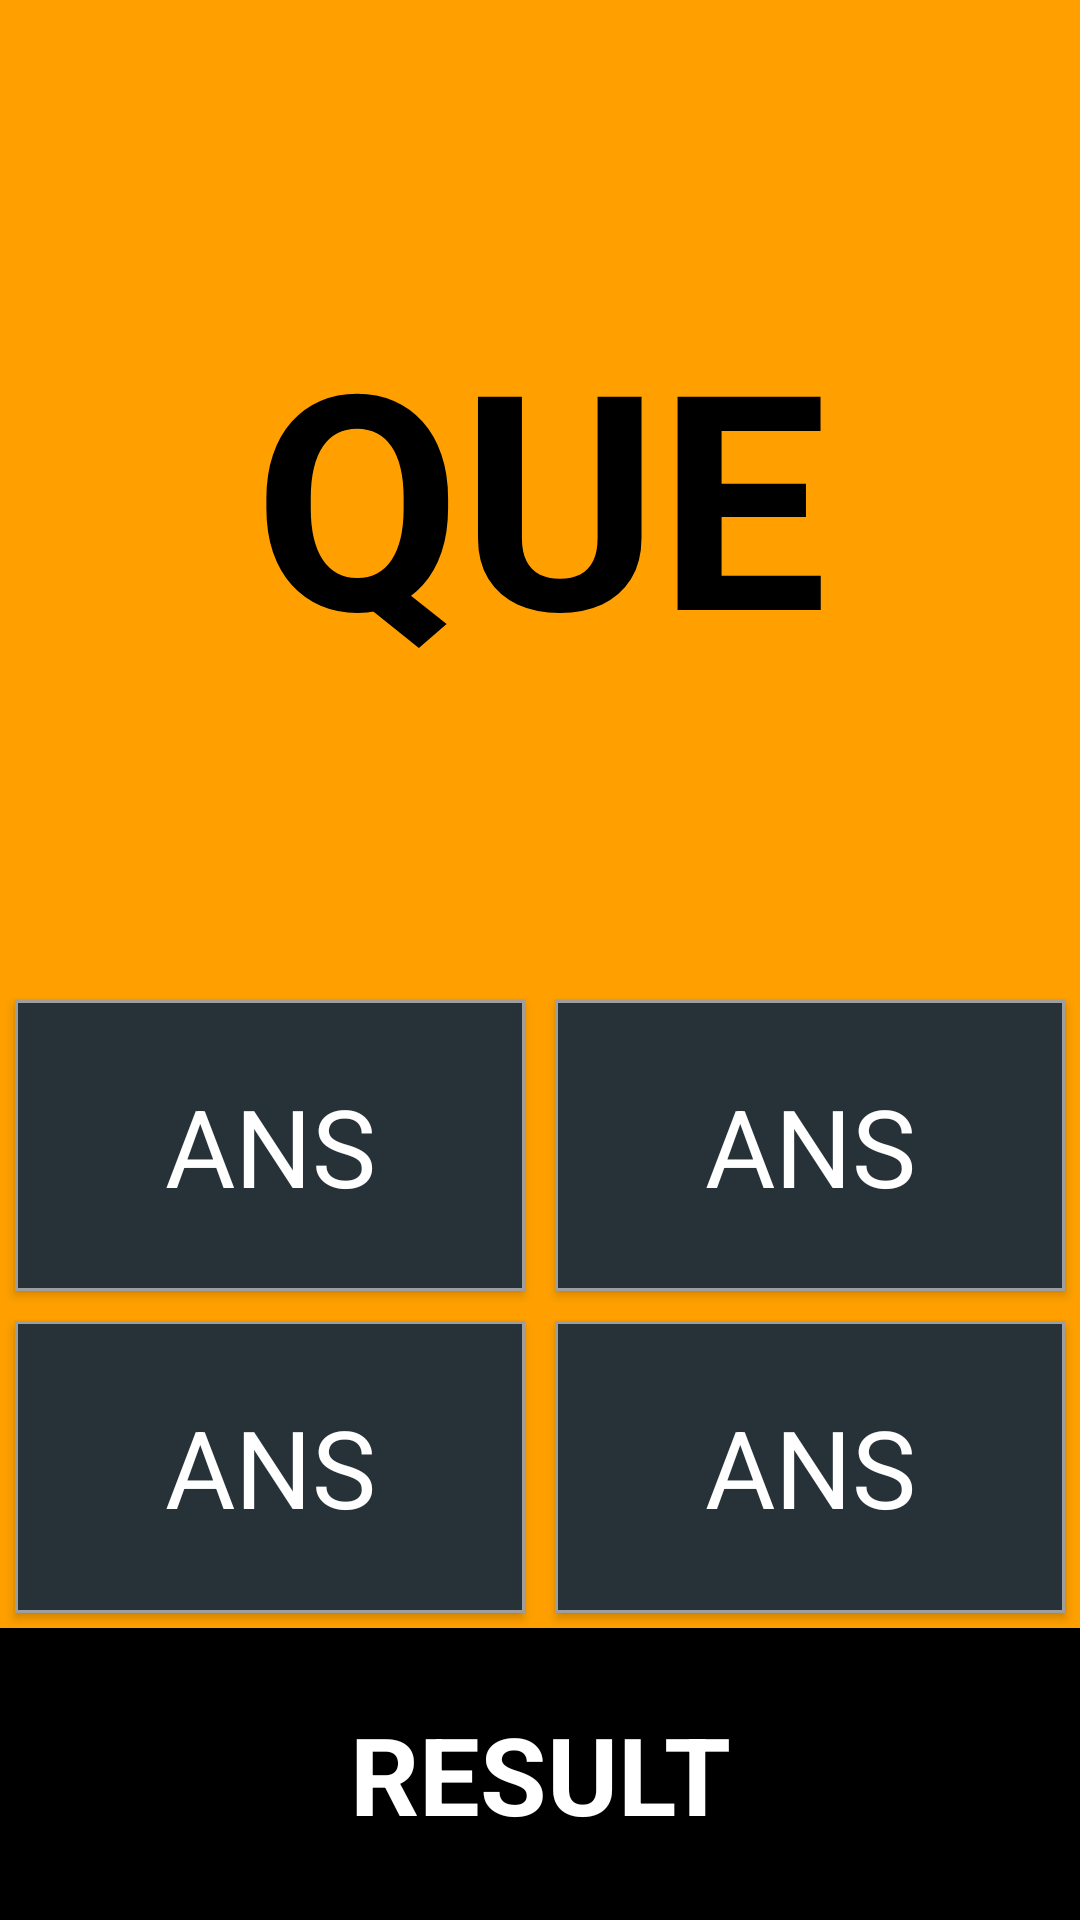

Here is an Android app screen rendered from its layout file. Give the layout XML and the strings, colors and styles it references.
<!-- AndroidManifest.xml: application theme AppTheme -->
<!-- res/layout/activity_quiz.xml -->
<?xml version="1.0" encoding="utf-8"?>
<LinearLayout
    xmlns:android="http://schemas.android.com/apk/res/android"
    xmlns:tools="http://schemas.android.com/tools"
    android:id="@+id/activity_quiz"
    android:fitsSystemWindows="true"
    tools:context="com.pupupon.armenianalphabet.QuizActivity"
    style="@style/AppTheme" >

    <TextView
        android:text="@string/question"
        android:id="@+id/textQuestion"
        style="@style/questionSection" />

    <LinearLayout
        android:id="@+id/answerRow1"
        style="@style/answerSection" >

        <Button
            android:text="@string/answer1"
            android:id="@+id/answer1"
            style="@style/answerButton" />

        <Button
            android:text="@string/answer2"
            android:id="@+id/answer2"
            style="@style/answerButton" />

    </LinearLayout>

    <LinearLayout
        android:id="@+id/answerRow2"
        style="@style/answerSection" >

        <Button
            android:text="@string/answer3"
            android:id="@+id/answer3"
            style="@style/answerButton" />

        <Button
            android:text="@string/answer4"
            android:id="@+id/answer4"
            style="@style/answerButton" />

    </LinearLayout>

    <TextView
        android:text="@string/result"
        android:id="@+id/textResult"
        style="@style/resultSection" />

</LinearLayout>
<!-- resources referenced by this layout -->
<resources>
  <string name="answer1" translatable="false">ANS</string>
  <string name="answer2" translatable="false">ANS</string>
  <string name="answer3" translatable="false">ANS</string>
  <string name="answer4" translatable="false">ANS</string>
  <string name="question" translatable="false">QUE</string>
  <string name="result" translatable="false">RESULT</string>
  <style name="AppTheme" parent="Theme.AppCompat.Light.DarkActionBar">
          
          <item name="android:orientation">vertical</item>
          <item name="colorPrimary">@color/colorPrimary</item>
          <item name="colorPrimaryDark">@color/colorPrimaryDark</item>
          <item name="colorAccent">@color/colorAccent</item>
          <item name="android:windowBackground">@color/colorBackground</item>
          <item name="android:layout_width">match_parent</item>
          <item name="android:layout_height">match_parent</item>
      </style>
  <style name="answerButton" parent="answerSection">
          <item name="android:layout_margin">5dp</item>
          <item name="android:background">@drawable/button</item>
          <item name="android:textColor">@color/defaultButtonText</item>
          <item name="android:textSize">@dimen/textAnswer</item>
          <item name="android:layout_gravity">center_vertical|center_horizontal</item>
          <item name="android:layout_width">match_parent</item>
          <item name="android:layout_height"> match_parent</item>
          <item name="android:layout_weight">1</item>
      </style>
  <style name="answerSection" parent="AppTheme">
          <item name="android:orientation">horizontal</item>
          <item name="android:layout_weight">1</item>
          <item name="android:layout_width">match_parent</item>
          <item name="android:layout_height">wrap_content</item>
      </style>
  <style name="questionSection" parent="AppTheme">
          <item name="android:gravity">center_vertical|center_horizontal</item>
          <item name="android:layout_weight">4</item>
          <item name="android:textSize">@dimen/textQuestion</item>
          <item name="android:textColor">@color/questionText</item>
          <item name="android:textStyle">bold</item>
          <item name="android:layout_width">match_parent</item>
          <item name="android:layout_height">wrap_content</item>
      </style>
  <style name="resultSection" parent="AppTheme">
          <item name="android:layout_width">match_parent</item>
          <item name="android:layout_height">wrap_content</item>
          <item name="android:layout_weight">1</item>
          <item name="android:gravity">center_vertical|center_horizontal</item>
          <item name="android:background">@color/resultBackground</item>
          <item name="android:textSize">@dimen/textResult</item>
          <item name="android:textColor">@color/resultDefaultText</item>
          <item name="android:textStyle">bold</item>
      </style>
  <color name="colorPrimary">#311B92</color>
  <color name="colorPrimaryDark">#b71c1c</color>
  <color name="colorAccent">#333333</color>
  <color name="colorBackground">#FFA000</color>
  <color name="defaultButtonText">#ffffff</color>
  <dimen name="textAnswer">36sp</dimen>
  <dimen name="textQuestion">100sp</dimen>
  <color name="questionText">#000000</color>
  <color name="resultBackground">#000000</color>
  <dimen name="textResult">36sp</dimen>
  <color name="resultDefaultText">#ffffff</color>
  <color name="defaultButtonBackgroundPressed">#37474F</color>
  <color name="defaultButtonBorderPressed">#FFFFFF</color>
  <color name="defaultButtonBackground">#263238</color>
  <color name="defaultButtonBorder">#9E9E9E</color>
</resources>
